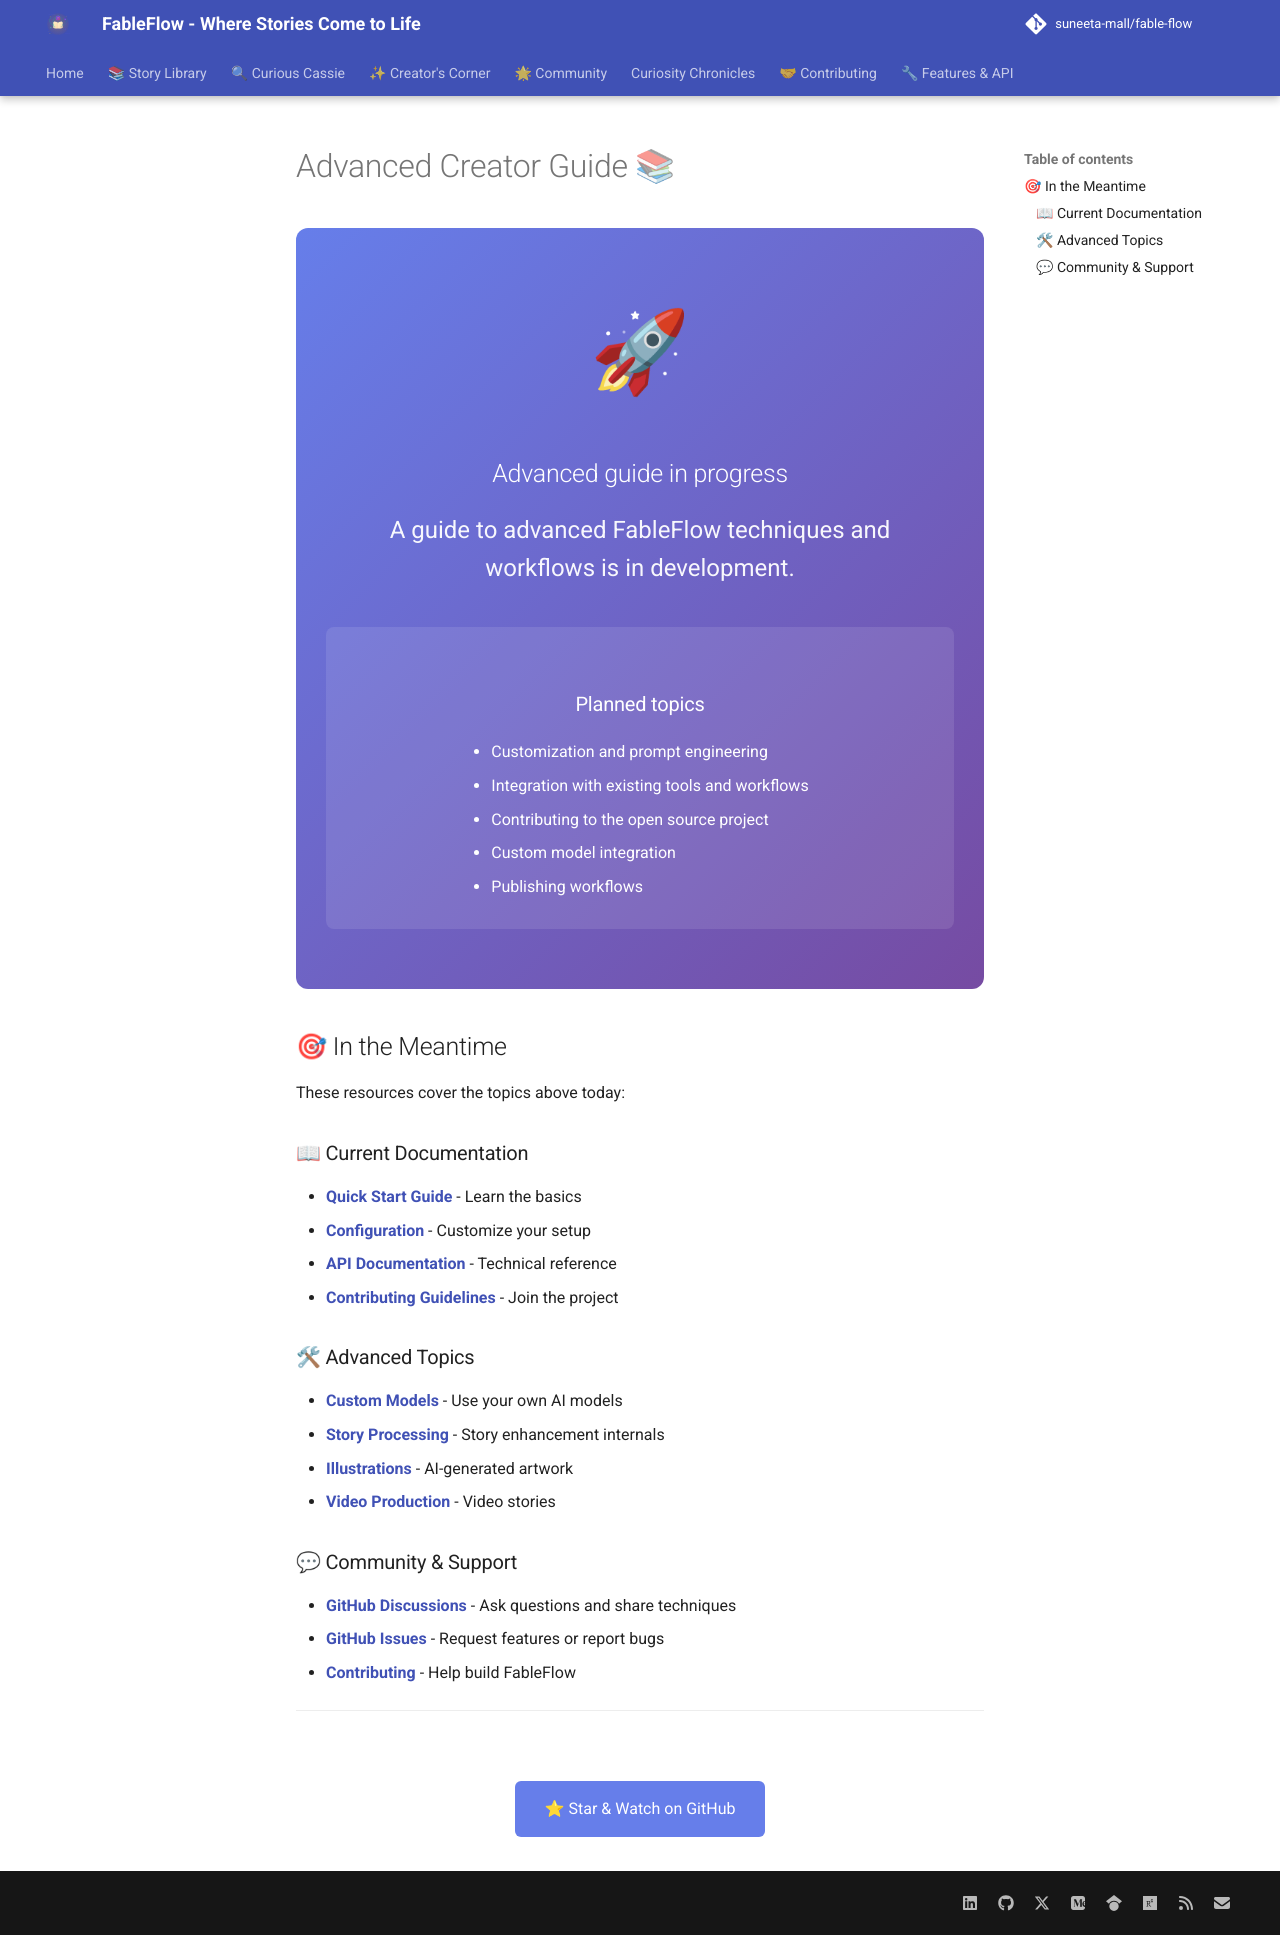

repository: suneeta-mall/fable-flow · page: create/advanced-guide/index.html · generator: mkdocs

# Advanced Creator Guide 📚

<div align="center" style="padding: 3rem 1.5rem; background: linear-gradient(135deg, #667eea 0%, #764ba2 100%); border-radius: 12px; color: white; margin: 2rem 0;">
  <div style="font-size: 4rem; margin-bottom: 1rem;">🚀</div>
  <h2 style="color: white; margin-bottom: 1rem;">Advanced guide in progress</h2>
  <p style="font-size: 1.2rem; opacity: 0.95; max-width: 600px; margin: 0 auto 1.5rem;">A guide to advanced FableFlow techniques and workflows is in development.</p>

  <div style="background: rgba(255,255,255,0.1); padding: 1.5rem; border-radius: 8px; margin-top: 2rem;">
    <h3 style="color: white; margin-bottom: 1rem;">Planned topics</h3>
    <ul style="text-align: left; display: inline-block; margin: 0;">
      <li>Customization and prompt engineering</li>
      <li>Integration with existing tools and workflows</li>
      <li>Contributing to the open source project</li>
      <li>Custom model integration</li>
      <li>Publishing workflows</li>
    </ul>
  </div>
</div>

## 🎯 In the Meantime

These resources cover the topics above today:

### 📖 Current Documentation
- **[Quick Start Guide](../getting-started/quick-start/)** - Learn the basics
- **[Configuration](../getting-started/configuration/)** - Customize your setup
- **[API Documentation](../api/core/)** - Technical reference
- **[Contributing Guidelines](../contributing/guidelines/)** - Join the project

### 🛠 Advanced Topics
- **[Custom Models](../examples/custom-models/)** - Use your own AI models
- **[Story Processing](../features/story-processing/)** - Story enhancement internals
- **[Illustrations](../features/illustrations/)** - AI-generated artwork
- **[Video Production](../features/video-production/)** - Video stories

### 💬 Community & Support

- **[GitHub Discussions](https://github.com/suneeta-mall/fable-flow/discussions)** - Ask questions and share techniques
- **[GitHub Issues](https://github.com/suneeta-mall/fable-flow/issues)** - Request features or report bugs
- **[Contributing](../contributing/guidelines/)** - Help build FableFlow

---

<div align="center" style="margin-top: 3rem;">
  <p>
    <a href="https://github.com/suneeta-mall/fable-flow" target="_blank" style="display: inline-block; padding: 0.75rem 1.5rem; background: #667eea; color: white; text-decoration: none; border-radius: 6px; font-weight: 500; margin: 0.5rem;">⭐ Star & Watch on GitHub</a>
  </p>
</div>
